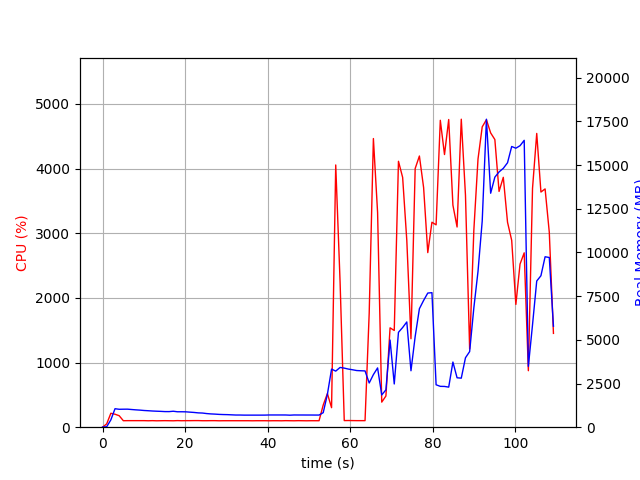

Data behind this chart, as committed beside it:
elapsed_time, nproc, cpu, mem_real, mem_virtual
4.315376281738281e-05, 1, 0.0, 6.98, 3186
1.006, 1, 51.7, 26.46, 133.6
2.014, 1, 215.4, 418.7, 4325
3.022, 1, 200.3, 1058, 5005
4.03, 1, 177.6, 1025, 5029
5.038, 1, 100.2, 1030, 5029
6.046, 1, 101.2, 1032, 5029
7.053, 1, 101.3, 1012, 5029
8.059, 1, 101.3, 992.7, 5029
9.067, 1, 101.2, 976.9, 5029
10.07, 1, 101.3, 955.7, 5029
11.08, 1, 99.4, 942, 5029
12.09, 1, 101.3, 926.1, 5029
13.1, 1, 99.0, 915, 5029
14.11, 1, 100.1, 906, 5029
15.12, 1, 101.1, 893.2, 5029
16.12, 1, 100.1, 892, 5029
17.13, 1, 99.1, 913, 5029
18.14, 1, 102.0, 883.1, 5077
19.15, 1, 100.0, 883.1, 5077
20.16, 1, 101.0, 879.7, 5077
21.17, 1, 101.1, 861.1, 5077
22.18, 1, 102.0, 843.7, 5077
23.19, 1, 102.1, 819.6, 5077
24.2, 1, 100.1, 810, 5077
25.21, 1, 100.2, 780.2, 5077
26.22, 1, 101.1, 760.5, 5077
27.23, 1, 101.2, 748.6, 5077
28.24, 1, 99.2, 732.7, 5077
29.25, 1, 100.1, 723.9, 5077
30.25, 1, 100.2, 718.4, 5077
31.26, 1, 100.2, 707.2, 5077
32.27, 1, 100.2, 696.5, 5077
33.28, 1, 100.1, 696.5, 5077
34.29, 1, 100.1, 690.8, 5077
35.3, 1, 100.2, 690.8, 5077
36.3, 1, 99.1, 690.8, 5077
37.31, 1, 100.2, 690.8, 5077
38.32, 1, 100.1, 690.8, 5077
39.33, 1, 100.2, 692, 5077
40.34, 1, 99.2, 699.4, 5077
41.35, 1, 100.1, 699.4, 5077
42.36, 1, 100.1, 699.4, 5077
43.37, 1, 99.1, 699.4, 5077
44.38, 1, 101.1, 698.7, 5077
45.38, 1, 100.1, 687.5, 5077
46.39, 1, 99.2, 699.9, 5077
47.4, 1, 101.0, 698, 5077
48.41, 1, 100.1, 698, 5077
49.42, 1, 99.1, 696.9, 5077
50.43, 1, 100.2, 696.9, 5077
51.44, 1, 100.1, 694.9, 5077
52.45, 1, 100.1, 694.9, 5077
53.46, 1, 342.9, 831.2, 5191
54.47, 1, 519.8, 1881, 11392
55.48, 1, 301.9, 3324, 11440
56.49, 1, 4055, 3209, 11440
57.54, 1, 2245, 3419, 11660
58.55, 1, 102.2, 3381, 11660
59.56, 1, 103.2, 3325, 11660
... 49 more rows
